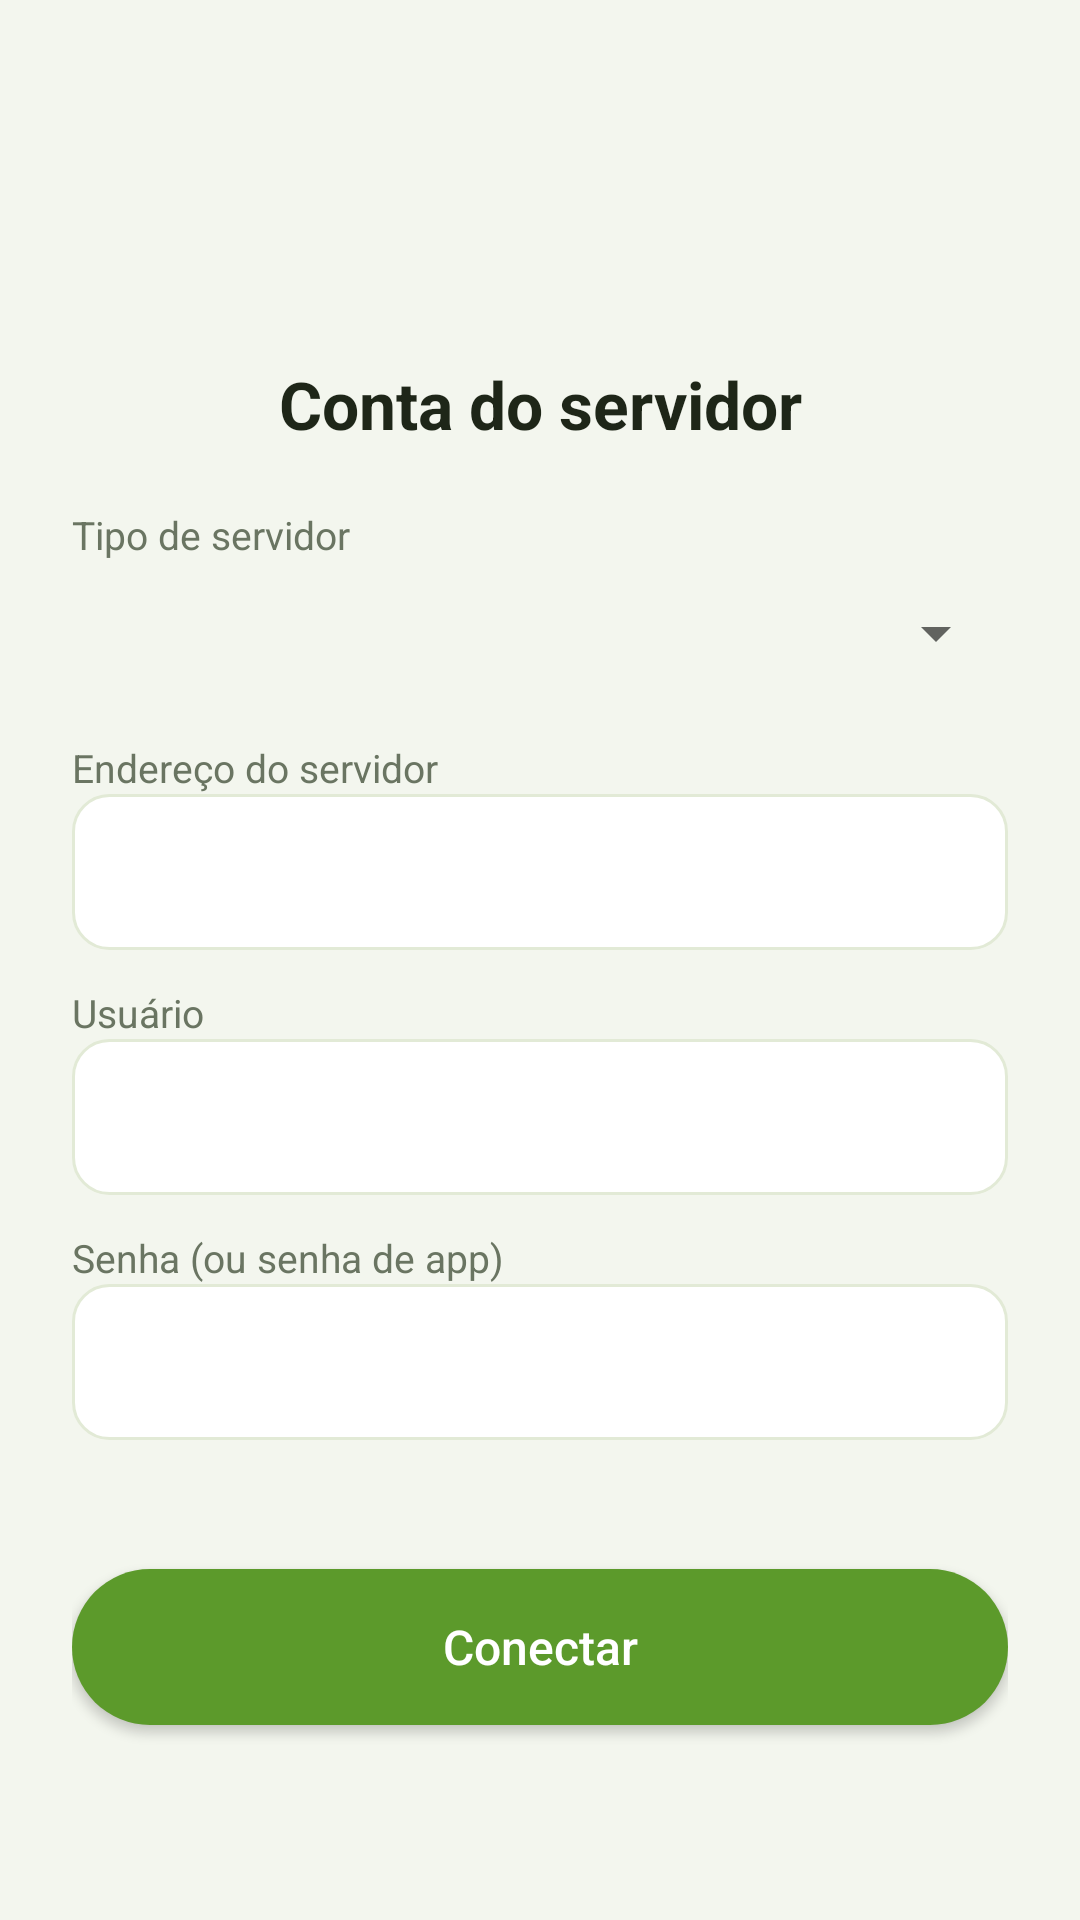

Android layout source for this screen:
<!-- AndroidManifest.xml: application theme Tema -->
<!-- res/layout/activity_conta.xml -->
<?xml version="1.0" encoding="utf-8"?>
<ScrollView xmlns:android="http://schemas.android.com/apk/res/android"
    android:id="@+id/raiz"
    android:layout_width="match_parent"
    android:layout_height="match_parent"
    android:background="@color/fundo"
    android:fillViewport="true">

    <LinearLayout
        android:layout_width="match_parent"
        android:layout_height="wrap_content"
        android:orientation="vertical"
        android:padding="24dp">

        <ImageView
            android:layout_width="72dp"
            android:layout_height="72dp"
            android:layout_gravity="center_horizontal"
            android:layout_marginTop="16dp"
            android:importantForAccessibility="no"
            android:src="@drawable/ic_nuvem"
            android:tint="@color/destaque" />

        <TextView
            android:layout_width="match_parent"
            android:layout_height="wrap_content"
            android:layout_marginTop="8dp"
            android:layout_marginBottom="20dp"
            android:gravity="center"
            android:text="@string/conta"
            android:textColor="@color/texto"
            android:textSize="22sp"
            android:textStyle="bold" />

        <TextView
            android:layout_width="wrap_content"
            android:layout_height="wrap_content"
            android:text="@string/tipo_servidor"
            android:textColor="@color/texto2"
            android:textSize="13sp" />

        <Spinner
            android:id="@+id/spTipo"
            android:layout_width="match_parent"
            android:layout_height="48dp" />

        <TextView
            android:layout_width="wrap_content"
            android:layout_height="wrap_content"
            android:layout_marginTop="12dp"
            android:text="@string/servidor"
            android:textColor="@color/texto2"
            android:textSize="13sp" />

        <EditText
            android:id="@+id/campoServidor"
            android:layout_width="match_parent"
            android:layout_height="52dp"
            android:background="@drawable/campo"
            android:inputType="textUri"
            android:paddingStart="14dp"
            android:paddingEnd="14dp"
            android:textColor="@color/texto" />

        <TextView
            android:layout_width="wrap_content"
            android:layout_height="wrap_content"
            android:layout_marginTop="12dp"
            android:text="@string/usuario"
            android:textColor="@color/texto2"
            android:textSize="13sp" />

        <EditText
            android:id="@+id/campoUsuario"
            android:layout_width="match_parent"
            android:layout_height="52dp"
            android:background="@drawable/campo"
            android:inputType="text"
            android:paddingStart="14dp"
            android:paddingEnd="14dp"
            android:textColor="@color/texto" />

        <TextView
            android:layout_width="wrap_content"
            android:layout_height="wrap_content"
            android:layout_marginTop="12dp"
            android:text="@string/senha"
            android:textColor="@color/texto2"
            android:textSize="13sp" />

        <EditText
            android:id="@+id/campoSenha"
            android:layout_width="match_parent"
            android:layout_height="52dp"
            android:background="@drawable/campo"
            android:inputType="textPassword"
            android:paddingStart="14dp"
            android:paddingEnd="14dp"
            android:textColor="@color/texto" />

        <TextView
            android:id="@+id/mensagem"
            android:layout_width="match_parent"
            android:layout_height="wrap_content"
            android:layout_marginTop="12dp"
            android:textColor="@color/erro"
            android:textSize="14sp" />

        <Button
            android:id="@+id/btnConectar"
            android:layout_width="match_parent"
            android:layout_height="52dp"
            android:layout_marginTop="12dp"
            android:background="@drawable/botao"
            android:text="@string/testar_salvar"
            android:textAllCaps="false"
            android:textColor="#FFFFFFFF"
            android:textSize="16sp" />

        <Button
            android:id="@+id/btnSair"
            android:layout_width="match_parent"
            android:layout_height="48dp"
            android:layout_marginTop="8dp"
            android:background="?android:attr/selectableItemBackground"
            android:text="@string/sair"
            android:textAllCaps="false"
            android:textColor="@color/erro"
            android:visibility="gone" />
    </LinearLayout>
</ScrollView>
<!-- resources referenced by this layout -->
<resources>
  <color name="destaque">#FF5C9A2B</color>
  <color name="erro">#FFD64545</color>
  <color name="fundo">#FFF3F6EE</color>
  <color name="texto">#FF1E2618</color>
  <color name="texto2">#FF6A7562</color>
  <!-- drawable botao (drawable) -->
  <?xml version="1.0" encoding="utf-8"?>
  <ripple xmlns:android="http://schemas.android.com/apk/res/android"
      android:color="#33FFFFFF">
      <item>
          <shape android:shape="rectangle">
              <solid android:color="@color/destaque" />
              <corners android:radius="28dp" />
          </shape>
      </item>
  </ripple>
  <!-- drawable campo (drawable) -->
  <?xml version="1.0" encoding="utf-8"?>
  <shape xmlns:android="http://schemas.android.com/apk/res/android"
      android:shape="rectangle">
      <solid android:color="@color/cartao" />
      <corners android:radius="12dp" /><stroke android:width="1dp" android:color="@color/chip" />
  </shape>
  <string name="conta">Conta do servidor</string>
  <string name="sair">Sair da conta</string>
  <string name="senha">Senha (ou senha de app)</string>
  <string name="servidor">Endereço do servidor</string>
  <string name="testar_salvar">Conectar</string>
  <string name="tipo_servidor">Tipo de servidor</string>
  <string name="usuario">Usuário</string>
  <style name="Tema" parent="android:Theme.Material.Light.NoActionBar">
          <item name="android:colorPrimary">@color/destaque</item>
          <item name="android:colorPrimaryDark">@color/destaque</item>
          <item name="android:colorAccent">@color/destaque</item>
          <item name="android:windowBackground">@color/fundo</item>
          <item name="android:statusBarColor">@android:color/transparent</item>
          <item name="android:navigationBarColor">@android:color/transparent</item>
          <item name="android:windowLightStatusBar">true</item>
  
      </style>
  <color name="cartao">#FFFFFFFF</color>
  <color name="chip">#FFE2EAD6</color>
</resources>
